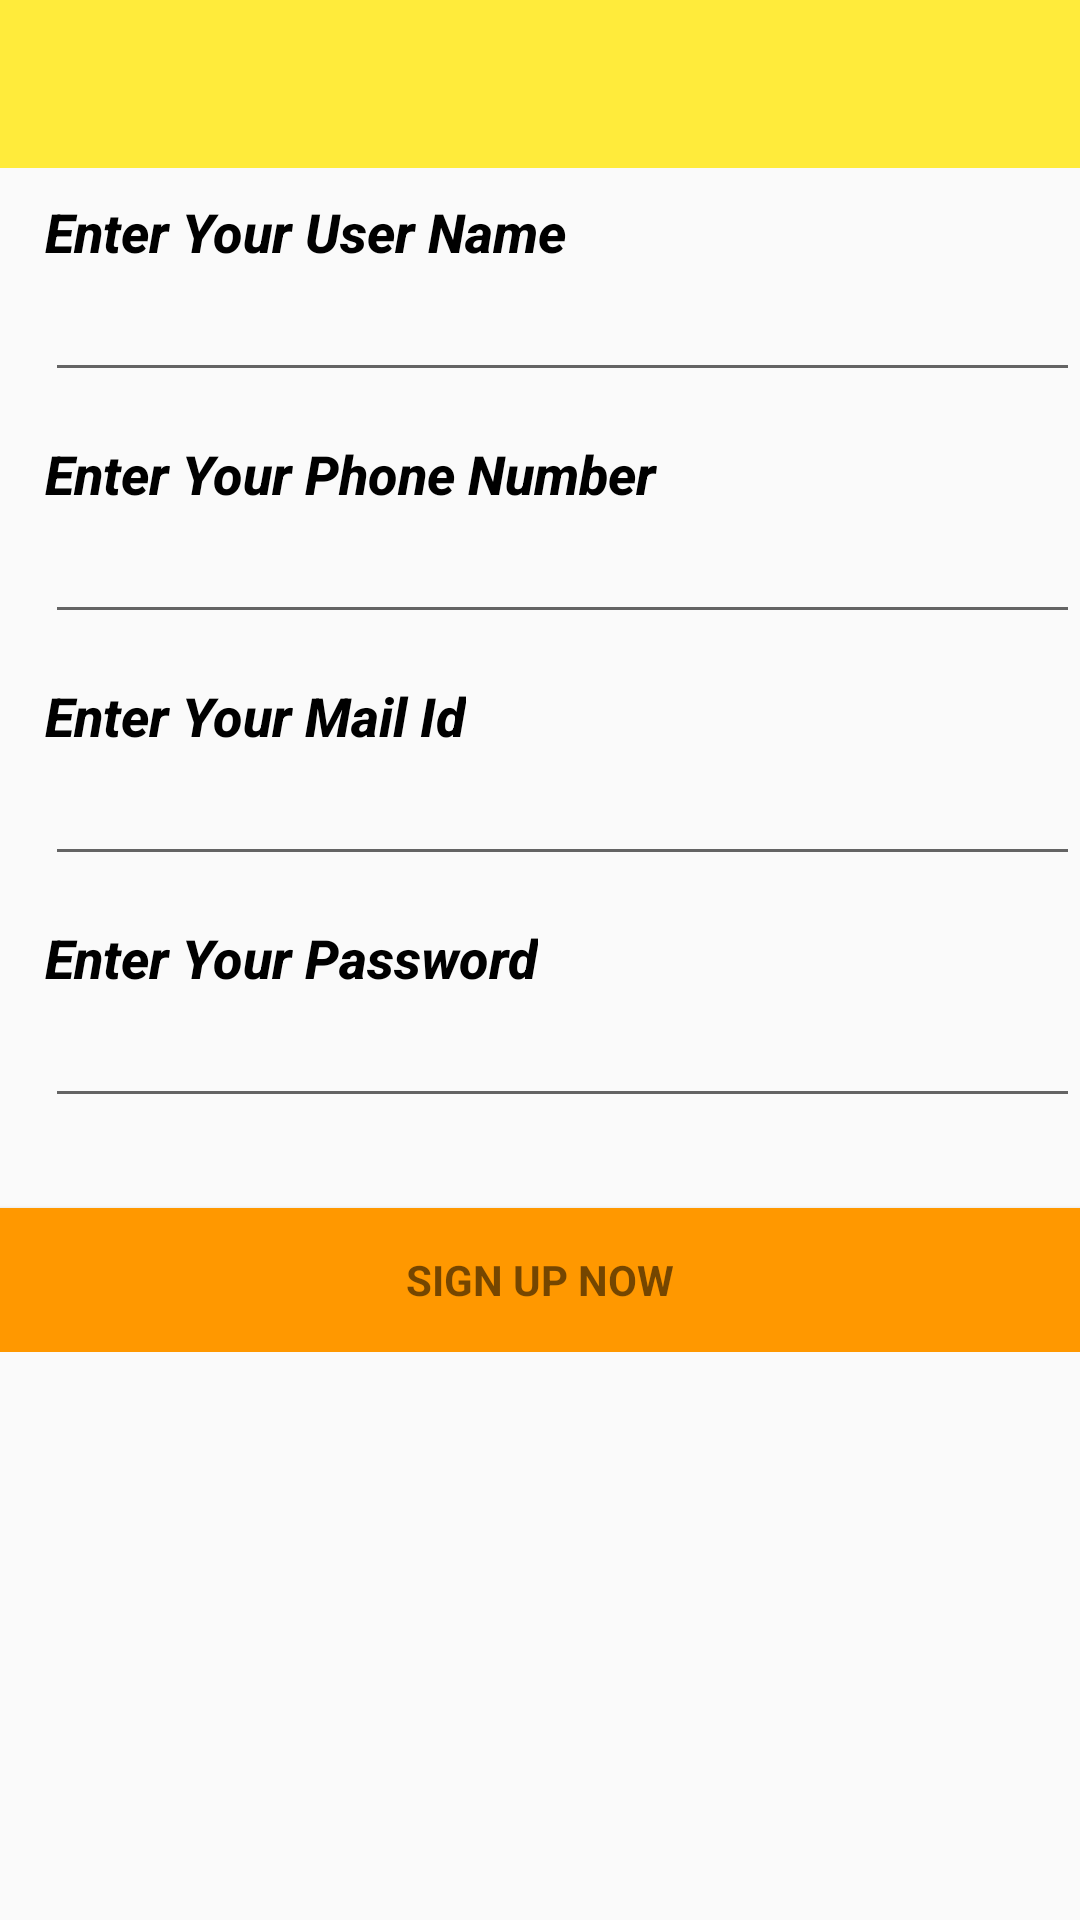

Produce the Android XML layout that renders to this screen, including the resource entries it uses.
<!-- AndroidManifest.xml: application theme AppTheme -->
<!-- res/layout/activity_sign.xml -->
<?xml version="1.0" encoding="utf-8"?>
<RelativeLayout xmlns:android="http://schemas.android.com/apk/res/android"
    xmlns:app="http://schemas.android.com/apk/res-auto"
    xmlns:tools="http://schemas.android.com/tools"
    android:layout_width="match_parent"
    android:layout_height="match_parent"
    android:fitsSystemWindows="true"
    tools:context=".SignUpActivity">

    <android.support.design.widget.AppBarLayout
        android:layout_width="match_parent"
        android:layout_height="wrap_content"
        android:theme="@style/AppTheme.AppBarOverlay">

        <android.support.v7.widget.Toolbar
            android:id="@+id/toolbar"
            android:layout_width="match_parent"
            android:layout_height="?attr/actionBarSize"
            android:background="@color/colorAccent"
            app:popupTheme="@style/AppTheme.PopupOverlay" />

    </android.support.design.widget.AppBarLayout>

    <RelativeLayout
        android:layout_width="match_parent"
        android:layout_height="match_parent"
        android:layout_marginTop="50dp"
        android:gravity="center_horizontal">

        <ProgressBar
            android:id="@+id/progress_bar_sign_up"
            android:layout_width="wrap_content"
            android:layout_height="wrap_content"
            android:layout_alignParentBottom="true"
            android:layout_centerHorizontal="true"
            android:layout_marginBottom="8dp"
            android:visibility="gone" />


        <LinearLayout
            android:id="@+id/email_sign_up_form"
            android:layout_width="match_parent"
            android:layout_height="wrap_content"
            android:layout_marginTop="@dimen/activity_horizontal_margin"
            android:orientation="vertical">

            <TextView
                android:id="@+id/text_view_username"
                android:layout_width="wrap_content"
                android:layout_height="wrap_content"
                android:layout_marginLeft="15dp"
                android:layout_marginTop="15dp"
                android:fontFamily="sans-serif-medium"
                android:text="Enter Your User Name"
                android:textColor="#000000"
                android:textSize="18sp"
                android:textStyle="bold|italic" />

            <EditText
                android:id="@+id/edit_text_username"
                android:layout_width="match_parent"
                android:layout_height="wrap_content"
                android:layout_marginLeft="15dp"
                android:inputType="textPersonName" />


            <TextView
                android:id="@+id/text_view_phone_number"
                android:layout_width="wrap_content"
                android:layout_height="wrap_content"
                android:layout_marginLeft="15dp"
                android:layout_marginTop="15dp"
                android:fontFamily="sans-serif-medium"
                android:text="Enter Your Phone Number"
                android:textColor="#000000"
                android:textSize="18sp"
                android:textStyle="bold|italic" />

            <EditText
                android:id="@+id/edit_text_phone_number"
                android:layout_width="match_parent"
                android:layout_height="wrap_content"
                android:layout_marginLeft="15dp"
                android:inputType="number" />


            <TextView
                android:id="@+id/text_view_new_email"
                android:layout_width="wrap_content"
                android:layout_height="wrap_content"
                android:layout_marginLeft="15dp"
                android:layout_marginTop="15dp"
                android:fontFamily="sans-serif-medium"
                android:text="Enter Your Mail Id"
                android:textColor="#000000"
                android:textSize="18sp"
                android:textStyle="bold|italic" />

            <EditText
                android:id="@+id/edit_text_new_email"
                android:layout_width="match_parent"
                android:layout_height="wrap_content"
                android:layout_marginLeft="15dp"
                android:inputType="textEmailAddress" />


            <TextView
                android:id="@+id/text_view_new_password"
                android:layout_width="wrap_content"
                android:layout_height="wrap_content"
                android:layout_marginLeft="15dp"
                android:layout_marginTop="15dp"
                android:fontFamily="sans-serif-medium"
                android:text="Enter Your Password"
                android:textColor="#000000"
                android:textSize="18sp"
                android:textStyle="bold|italic" />

            <EditText
                android:id="@+id/edit_text_new_password"
                android:layout_width="match_parent"
                android:layout_height="wrap_content"
                android:layout_marginLeft="15dp"
                android:inputType="textPassword" />


            <Space
                android:layout_width="1dp"
                android:layout_height="30dp" />

            <Button
                android:id="@+id/button_user_sign_up"
                style="?android:textAppearanceSmall"
                android:layout_width="fill_parent"
                android:layout_height="fill_parent"
                android:onClick="onSignUpClicked"
                android:background="@color/colorPrimary"
                android:padding="10dp"
                android:text="Sign Up Now"
                android:textStyle="bold" />

        </LinearLayout>
    </RelativeLayout>

</RelativeLayout>
<!-- resources referenced by this layout -->
<resources>
  <color name="colorAccent">#FFEB3B</color>
  <color name="colorPrimary">#FF9800</color>
  <style name="AppTheme.AppBarOverlay" parent="ThemeOverlay.AppCompat.Dark.ActionBar" />
  <style name="AppTheme.PopupOverlay" parent="ThemeOverlay.AppCompat.Light" />
  <style name="AppTheme" parent="Theme.AppCompat.Light.DarkActionBar">
          <item name="colorPrimary">#FFE0BB</item>
          <item name="colorPrimaryDark">#FFAA00</item>
          <item name="colorAccent">#FFEB3B</item>
      </style>
</resources>
